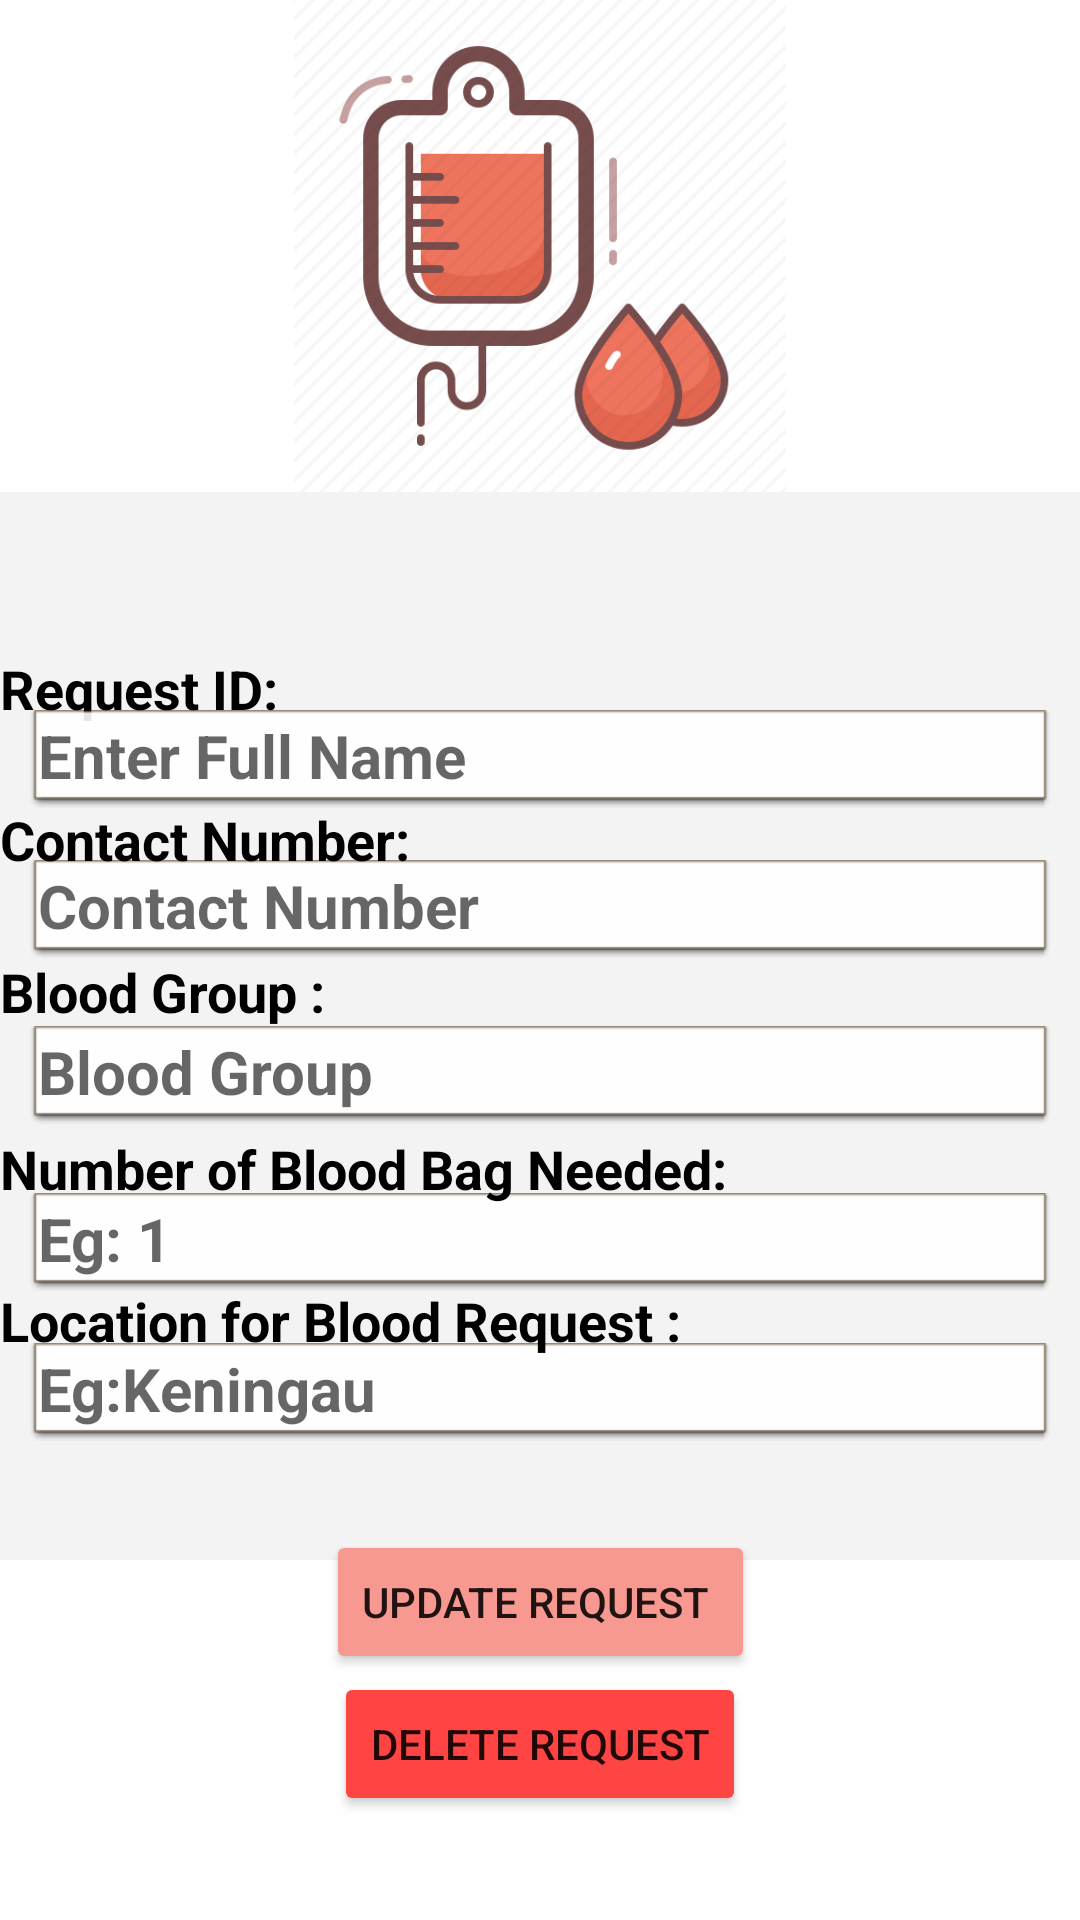

Write the Android layout XML for this screen, with the resource values it uses.
<!-- AndroidManifest.xml: application theme Theme.MyApplication -->
<!-- res/layout/activity_update_request_donor.xml -->
<?xml version="1.0" encoding="utf-8"?>

<androidx.constraintlayout.widget.ConstraintLayout xmlns:android="http://schemas.android.com/apk/res/android"
    xmlns:app="http://schemas.android.com/apk/res-auto"
    xmlns:tools="http://schemas.android.com/tools"
    android:layout_width="match_parent"
    android:layout_height="match_parent">


    <ImageView
        android:id="@+id/imageView4"
        android:layout_width="0dp"
        android:layout_height="0dp"
        app:layout_constraintBottom_toTopOf="@+id/view2"
        app:layout_constraintEnd_toEndOf="parent"
        app:layout_constraintStart_toStartOf="parent"
        app:layout_constraintTop_toTopOf="parent"
        app:srcCompat="@drawable/logo3" />

    <View
        android:id="@+id/view2"
        android:layout_width="410dp"
        android:layout_height="356dp"
        android:background="@color/kkk"
        app:layout_constraintBottom_toBottomOf="parent"
        app:layout_constraintEnd_toEndOf="parent"
        app:layout_constraintHorizontal_bias="1.0"
        app:layout_constraintStart_toStartOf="parent"
        app:layout_constraintTop_toTopOf="parent"
        app:layout_constraintVertical_bias="0.578"></View>

    <TextView
    android:id="@+id/textView4"
    android:layout_width="0dp"
    android:layout_height="wrap_content"
    android:text="Request ID:"
    android:textColor="@color/black"
    android:textSize="18sp"
    android:textStyle="bold"
    app:layout_constraintBottom_toBottomOf="parent"
    app:layout_constraintEnd_toEndOf="parent"
    app:layout_constraintHorizontal_bias="0.0"
    app:layout_constraintStart_toStartOf="parent"
    app:layout_constraintTop_toTopOf="parent"
    app:layout_constraintVertical_bias="0.353" />

    <EditText
        android:id="@+id/idEdtRequestName"
        android:layout_width="0dp"
        android:layout_height="wrap_content"
        android:layout_margin="10dp"
        android:background="@android:drawable/editbox_dropdown_light_frame"
        android:hint="@string/enter_full_name"
        android:textColor="@color/material_on_surface_emphasis_medium"
        android:textSize="20sp"
        android:textStyle="bold"
        app:layout_constraintBottom_toBottomOf="parent"
        app:layout_constraintEnd_toEndOf="parent"
        app:layout_constraintHorizontal_bias="0.157"
        app:layout_constraintStart_toStartOf="parent"
        app:layout_constraintTop_toTopOf="parent"
        app:layout_constraintVertical_bias="0.386" />

    <EditText
        android:id="@+id/idEdtRequestLocation"
        android:layout_width="0dp"
        android:layout_height="wrap_content"
        android:layout_margin="10dp"
        android:background="@android:drawable/editbox_dropdown_light_frame"
        android:hint="@string/needLoc"
        android:textColor="@color/common_google_signin_btn_text_light_focused"
        android:textSize="20sp"
        android:textStyle="bold"
        app:layout_constraintBottom_toBottomOf="parent"
        app:layout_constraintEnd_toEndOf="parent"
        app:layout_constraintHorizontal_bias="0.842"
        app:layout_constraintStart_toStartOf="parent"
        app:layout_constraintTop_toTopOf="parent"
        app:layout_constraintVertical_bias="0.745" />

    <EditText
        android:id="@+id/idEdtRequestBlood"
        android:layout_width="0dp"
        android:layout_height="wrap_content"
        android:layout_margin="10dp"
        android:background="@android:drawable/editbox_dropdown_light_frame"
        android:hint="@string/needBlood"
        android:textColor="@color/common_google_signin_btn_text_light_focused"
        android:textSize="20sp"
        android:textStyle="bold"
        app:layout_constraintBottom_toBottomOf="parent"
        app:layout_constraintEnd_toEndOf="parent"
        app:layout_constraintHorizontal_bias="0.473"
        app:layout_constraintStart_toStartOf="parent"
        app:layout_constraintTop_toTopOf="parent"
        app:layout_constraintVertical_bias="0.565" />

    <EditText
        android:id="@+id/idEdtRequestBag"
        android:layout_width="0dp"
        android:layout_height="wrap_content"
        android:layout_margin="10dp"
        android:background="@android:drawable/editbox_dropdown_light_frame"
        android:hint="@string/numberbag"
        android:textColor="@color/common_google_signin_btn_text_light_focused"
        android:textSize="20sp"
        android:textStyle="bold"
        app:layout_constraintBottom_toBottomOf="parent"
        app:layout_constraintEnd_toEndOf="parent"
        app:layout_constraintHorizontal_bias="0.473"
        app:layout_constraintStart_toStartOf="parent"
        app:layout_constraintTop_toTopOf="parent"
        app:layout_constraintVertical_bias="0.66" />

    <TextView
        android:id="@+id/textView8"
        android:layout_width="0dp"
        android:layout_height="wrap_content"
        android:text="@string/textLoc"
        android:textColor="@color/black"
        android:textSize="18sp"
        android:textStyle="bold"
        app:layout_constraintBottom_toBottomOf="parent"
        app:layout_constraintEnd_toEndOf="parent"
        app:layout_constraintHorizontal_bias="0.0"
        app:layout_constraintStart_toStartOf="parent"
        app:layout_constraintTop_toTopOf="parent"
        app:layout_constraintVertical_bias="0.695" />

    <TextView
        android:id="@+id/textView6"
        android:layout_width="0dp"
        android:layout_height="wrap_content"
        android:text="@string/textBlood"
        android:textColor="@color/black"
        android:textSize="18sp"
        android:textStyle="bold"
        app:layout_constraintBottom_toBottomOf="parent"
        app:layout_constraintEnd_toEndOf="parent"
        app:layout_constraintHorizontal_bias="0.0"
        app:layout_constraintStart_toStartOf="parent"
        app:layout_constraintTop_toTopOf="parent"
        app:layout_constraintVertical_bias="0.517" />

    <EditText
        android:id="@+id/idEdtRequestContact"
        android:layout_width="0dp"
        android:layout_height="wrap_content"
        android:layout_margin="10dp"
        android:background="@android:drawable/editbox_dropdown_light_frame"
        android:hint="@string/needContact"
        android:textColor="@color/common_google_signin_btn_text_light_focused"
        android:textSize="20sp"
        android:textStyle="bold"
        app:layout_constraintBottom_toBottomOf="parent"
        app:layout_constraintEnd_toEndOf="parent"
        app:layout_constraintHorizontal_bias="0.842"
        app:layout_constraintStart_toStartOf="parent"
        app:layout_constraintTop_toTopOf="parent"
        app:layout_constraintVertical_bias="0.471" />

    <TextView
        android:id="@+id/textView7"
        android:layout_width="0dp"
        android:layout_height="wrap_content"
        android:text="@string/textNumber"
        android:textColor="@color/black"
        android:textSize="18sp"
        android:textStyle="bold"
        app:layout_constraintBottom_toBottomOf="parent"
        app:layout_constraintEnd_toEndOf="parent"
        app:layout_constraintHorizontal_bias="0.0"
        app:layout_constraintStart_toStartOf="parent"
        app:layout_constraintTop_toTopOf="parent"
        app:layout_constraintVertical_bias="0.613" />

    <TextView
        android:id="@+id/textView15"
        android:layout_width="0dp"
        android:layout_height="wrap_content"
        android:text="@string/textContact"
        android:textColor="@color/black"
        android:textSize="18sp"
        android:textStyle="bold"
        app:layout_constraintBottom_toBottomOf="parent"
        app:layout_constraintEnd_toEndOf="parent"
        app:layout_constraintHorizontal_bias="0.0"
        app:layout_constraintStart_toStartOf="parent"
        app:layout_constraintTop_toTopOf="parent"
        app:layout_constraintVertical_bias="0.435" />

    <Button
        android:id="@+id/idBtnUpdateResquest"
        android:layout_width="wrap_content"
        android:layout_height="wrap_content"
        android:layout_margin="10dp"
        android:backgroundTint="@color/pink"
        android:text="UPDATE REQUEST "
        android:textAllCaps="false"
        app:layout_constraintBottom_toBottomOf="parent"
        app:layout_constraintEnd_toEndOf="parent"
        app:layout_constraintStart_toStartOf="parent"
        app:layout_constraintTop_toTopOf="parent"
        app:layout_constraintVertical_bias="0.874" />

    <Button
        android:id="@+id/idBtnDelete"
        android:layout_width="wrap_content"
        android:layout_height="wrap_content"
        android:layout_margin="10dp"
        android:backgroundTint="@android:color/holo_red_light"
        android:text="DELETE REQUEST"
        android:textAllCaps="false"
        app:layout_constraintBottom_toBottomOf="parent"
        app:layout_constraintEnd_toEndOf="parent"
        app:layout_constraintStart_toStartOf="parent"
        app:layout_constraintTop_toTopOf="parent"
        app:layout_constraintVertical_bias="0.957" />

</androidx.constraintlayout.widget.ConstraintLayout>
<!-- resources referenced by this layout -->
<resources>
  <color name="black">#FF000000</color>
  <color name="kkk">#CEF1F1F1</color>
  <color name="pink">#F79891</color>
  <!-- drawable logo3: png bitmap (drawable, 28162 bytes) -->
  <string name="enter_full_name">Enter Full Name</string>
  <string name="needBlood">Blood Group</string>
  <string name="needContact">Contact Number</string>
  <string name="needLoc">Eg:Keningau</string>
  <string name="numberbag">Eg: 1</string>
  <string name="textBlood">Blood Group :</string>
  <string name="textContact">Contact Number: </string>
  <string name="textLoc">Location for Blood Request :</string>
  <string name="textNumber">Number of Blood Bag Needed:</string>
  <style name="Theme.MyApplication" parent="Theme.MaterialComponents.DayNight.DarkActionBar">
  
          
          <item name="colorPrimary">@color/purple_500</item>
          <item name="colorPrimaryVariant">@color/purple_700</item>
          <item name="colorOnPrimary">@color/white</item>
          
          <item name="colorSecondary">@color/teal_200</item>
          <item name="colorSecondaryVariant">@color/teal_700</item>
          <item name="colorOnSecondary">@color/black</item>
          
          <item name="android:statusBarColor" tools:targetApi="l">?attr/colorPrimaryVariant</item>
          
      </style>
  <color name="purple_500">#FF6200EE</color>
  <color name="purple_700">#FF3700B3</color>
  <color name="white">#FFFFFFFF</color>
  <color name="teal_200">#FF03DAC5</color>
  <color name="teal_700">#FF018786</color>
</resources>
